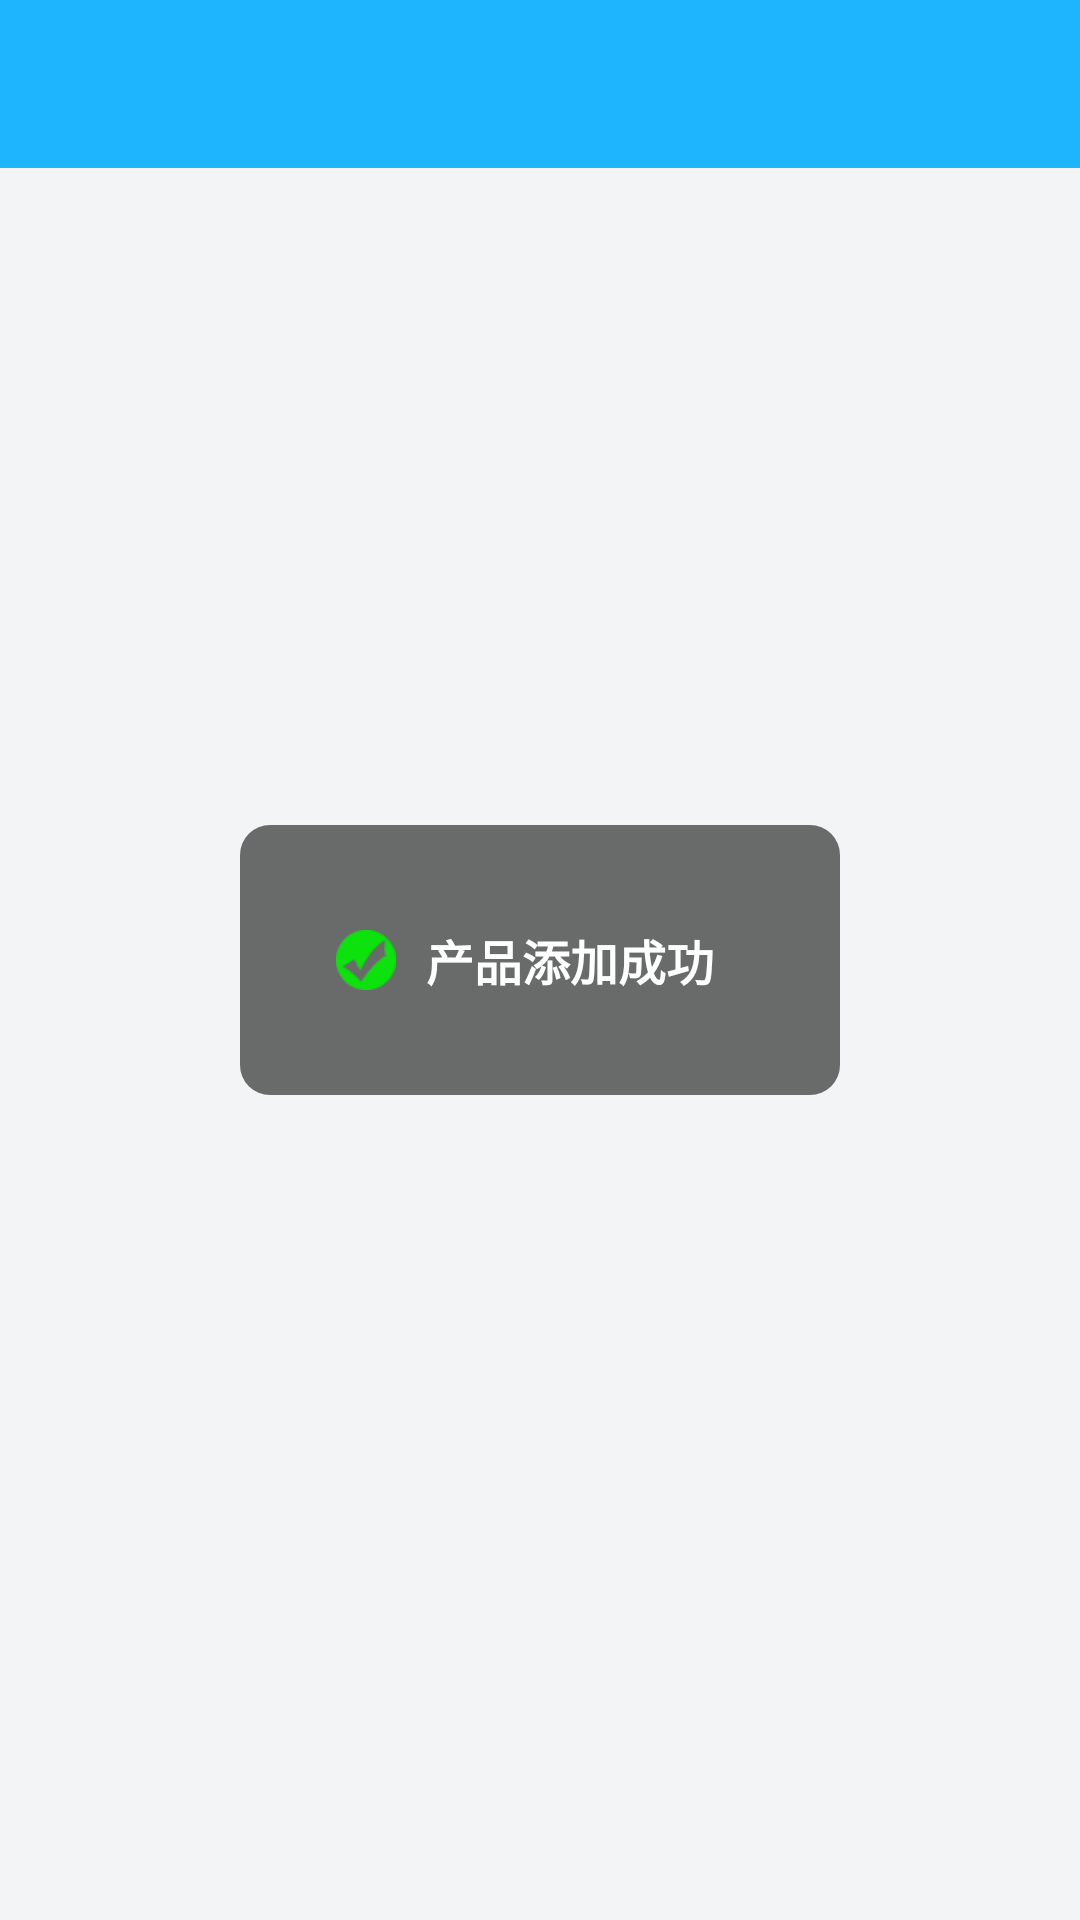

Android layout source for this screen:
<!-- AndroidManifest.xml: application theme AppTheme -->
<!-- res/layout/activity_base.xml -->
<?xml version="1.0" encoding="utf-8"?>
<RelativeLayout xmlns:android="http://schemas.android.com/apk/res/android"
    xmlns:app="http://schemas.android.com/apk/res-auto"
    xmlns:tools="http://schemas.android.com/tools"
    android:id="@+id/rl_root_root"
    android:layout_width="match_parent"
    android:layout_height="match_parent"
    android:background="@color/colorPageBg"

    android:orientation="vertical">


    <LinearLayout
        android:id="@+id/ll_root"
        android:layout_width="match_parent"
        android:layout_height="match_parent"
        android:background="@color/colorPageBg"
        android:orientation="vertical">

        <android.support.design.widget.AppBarLayout xmlns:android="http://schemas.android.com/apk/res/android"
            xmlns:app="http://schemas.android.com/apk/res-auto"
            android:layout_width="match_parent"
            android:layout_height="wrap_content"
            android:theme="@style/AppTheme.AppBarOverlay">

            <android.support.v7.widget.Toolbar xmlns:app="http://schemas.android.com/apk/res-auto"
                android:id="@+id/tool_bar"
                android:layout_width="match_parent"
                android:layout_height="?attr/actionBarSize"
                android:background="?attr/colorPrimary"
                app:layout_scrollFlags="scroll|enterAlways"
                app:popupTheme="@style/AppTheme.PopupOverlay" />
        </android.support.design.widget.AppBarLayout>

        <RelativeLayout
            android:id="@+id/container"
            android:layout_width="match_parent"
            android:layout_height="match_parent">


        </RelativeLayout>
    </LinearLayout>

    <LinearLayout
        android:id="@+id/ll_dialog"
        android:layout_width="200dp"
        android:layout_height="90dp"
        android:layout_centerInParent="true"
        android:background="@drawable/dialog_bg_gray"

        android:orientation="horizontal">

        <ImageView
            android:id="@+id/img_dialog"
            android:layout_width="20dp"
            android:layout_height="20dp"
            android:layout_gravity="center"
            android:layout_marginLeft="32dp"
            android:src="@drawable/loadsuccess" />

        <TextView
            android:id="@+id/txt_dialog"
            android:layout_width="wrap_content"
            android:layout_height="wrap_content"
            android:layout_gravity="center"
            android:layout_marginLeft="10dp"
            android:text="产品添加成功"
            android:textColor="@color/white"
            android:textSize="16dp"
            android:textStyle="bold" />

    </LinearLayout>


</RelativeLayout>
<!-- resources referenced by this layout -->
<resources>
  <color name="colorPageBg">#f2f4f5</color>
  <color name="white">#ffffff</color>
  <!-- drawable dialog_bg_gray (drawable) -->
  <?xml version="1.0" encoding="utf-8"?>
  <shape xmlns:android="http://schemas.android.com/apk/res/android">
      <corners android:radius="10dp"></corners>
      <solid
  
          android:color="#90000000">
  
      </solid>
      <padding
          android:bottom="15dp"
          android:top="15dp"
  
          ></padding>
  
  </shape>
  <!-- drawable loadsuccess: png bitmap (drawable, 936 bytes) -->
  <style name="AppTheme.AppBarOverlay" parent="ThemeOverlay.AppCompat.Dark.ActionBar" />
  <style name="AppTheme.PopupOverlay" parent="ThemeOverlay.AppCompat.Light" />
  <style name="AppTheme" parent="MyTheme" />
  <style name="MyTheme" parent="Theme.AppCompat.Light.NoActionBar">
  
          
          <item name="colorPrimary">@color/colorPrimary</item>
          <item name="colorPrimaryDark">@color/colorPrimaryDark</item>
          <item name="colorAccent">@color/colorAccent</item>
          <item name="windowActionBarOverlay">true</item>
  
          <item name="preferenceTheme">@style/PreferenceThemeOverlay.v14.Material</item>
          
          
          
          
      </style>
  <color name="colorPrimary">#1FB4FE</color>
  <color name="colorPrimaryDark">#1FB4FE</color>
  <color name="colorAccent">#fc6557</color>
</resources>
